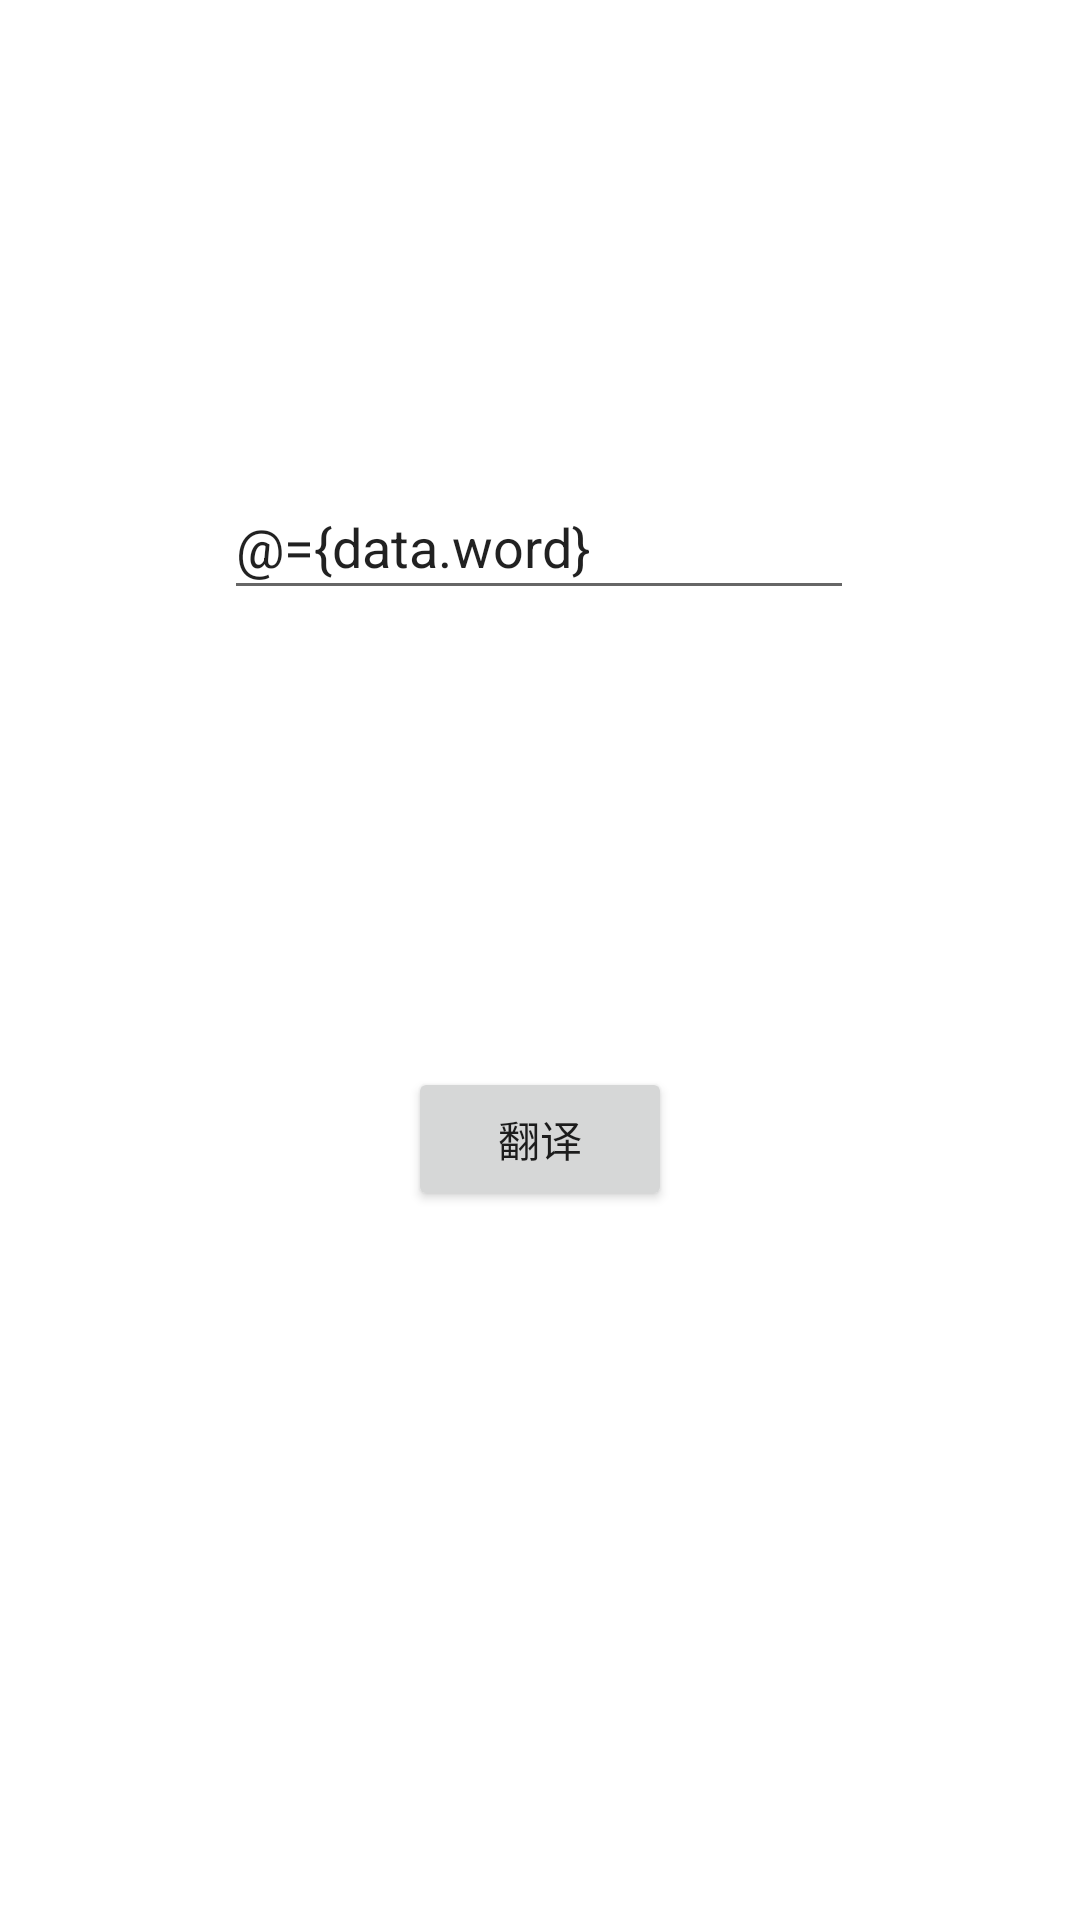

This screen was rendered from an Android layout file. Write that file and the resources it references.
<!-- AndroidManifest.xml: application theme Theme.RetrofitCoroutineTranslate -->
<!-- res/layout/main_fragment.xml -->
<?xml version="1.0" encoding="utf-8"?>
<layout xmlns:android="http://schemas.android.com/apk/res/android"
    xmlns:app="http://schemas.android.com/apk/res-auto"
    xmlns:tools="http://schemas.android.com/tools">

    <data>

        <variable
            name="data"
            type="com.example.retrofitcoroutinetranslate.MainViewModel" />
    </data>

    <androidx.constraintlayout.widget.ConstraintLayout
        android:id="@+id/main"
        android:layout_width="match_parent"
        android:layout_height="match_parent"
        tools:context=".MainFragment">

        <TextView
            android:id="@+id/textview"
            android:layout_width="wrap_content"
            android:layout_height="wrap_content"
            android:text="@{String.valueOf(data.translateResult)}"
            app:layout_constraintBottom_toTopOf="@+id/button"
            app:layout_constraintEnd_toEndOf="parent"
            app:layout_constraintHorizontal_bias="0.5"
            app:layout_constraintStart_toStartOf="parent"
            app:layout_constraintTop_toTopOf="parent"
            app:layout_constraintVertical_chainStyle="packed" />

        <Button
            android:id="@+id/button"
            android:layout_width="wrap_content"
            android:layout_height="wrap_content"
            android:layout_marginTop="100dp"
            android:onClick="@{()->data.translate(data.word)}"
            android:text="@string/translate"
            app:layout_constraintBottom_toBottomOf="parent"
            app:layout_constraintEnd_toEndOf="parent"
            app:layout_constraintHorizontal_bias="0.5"
            app:layout_constraintStart_toStartOf="parent"
            app:layout_constraintTop_toBottomOf="@+id/textview" />

        <EditText
            android:id="@+id/editTextTextMultiLine"
            android:layout_width="wrap_content"
            android:layout_height="wrap_content"
            android:ems="10"
            android:gravity="start|top"
            android:hint="@string/hint"
            android:inputType="textMultiLine"
            android:text="@={data.word}"
            app:layout_constraintBottom_toTopOf="@+id/textview"
            app:layout_constraintEnd_toEndOf="parent"
            app:layout_constraintHorizontal_bias="0.497"
            app:layout_constraintStart_toStartOf="parent"
            app:layout_constraintTop_toTopOf="parent"
            app:layout_constraintVertical_bias="0.828"
            android:autofillHints="" />

    </androidx.constraintlayout.widget.ConstraintLayout>
</layout>
<!-- resources referenced by this layout -->
<resources>
  <string name="hint">请输入你要翻译的内容</string>
  <string name="translate">翻译</string>
  <style name="Theme.RetrofitCoroutineTranslate" parent="Theme.MaterialComponents.DayNight.DarkActionBar">
          
          <item name="colorPrimary">@color/purple_500</item>
          <item name="colorPrimaryVariant">@color/purple_700</item>
          <item name="colorOnPrimary">@color/white</item>
          
          <item name="colorSecondary">@color/teal_200</item>
          <item name="colorSecondaryVariant">@color/teal_700</item>
          <item name="colorOnSecondary">@color/black</item>
          
          <item name="android:statusBarColor" tools:targetApi="l">?attr/colorPrimaryVariant</item>
          
      </style>
  <!-- not gathered from this repository: default colours our renderer supplied (Android Studio template values) -->
  <color name="purple_500">#FF6200EE</color>
  <color name="purple_700">#FF3700B3</color>
  <color name="teal_200">#FF03DAC5</color>
  <color name="teal_700">#FF018786</color>
  <color name="black">#FF000000</color>
  <color name="white">#FFFFFFFF</color>
</resources>
